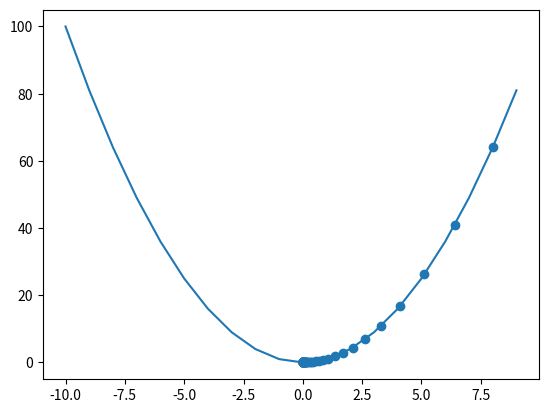

Reproduce this figure in Python.

import numpy as np
import matplotlib.pyplot as plt

x = np.arange(-10, 10, 1)
f_x = x ** 2

print('hello world')

x_new = 10
derivative = []
y = []

learning_rate = 0.1


for i in range(100):
    old_value = x_new
    derivative.append(old_value - learning_rate * 2 * old_value)

    x_new = old_value - learning_rate * 2 * old_value
    y.append(x_new ** 2)

plt.plot(x, f_x)
plt.scatter(derivative,y)
plt.show()